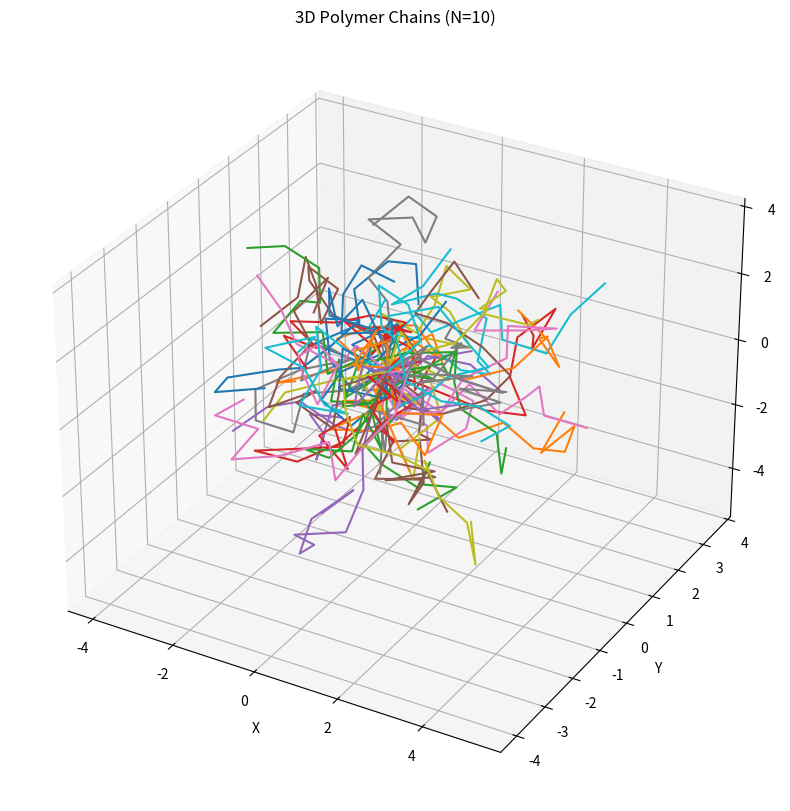
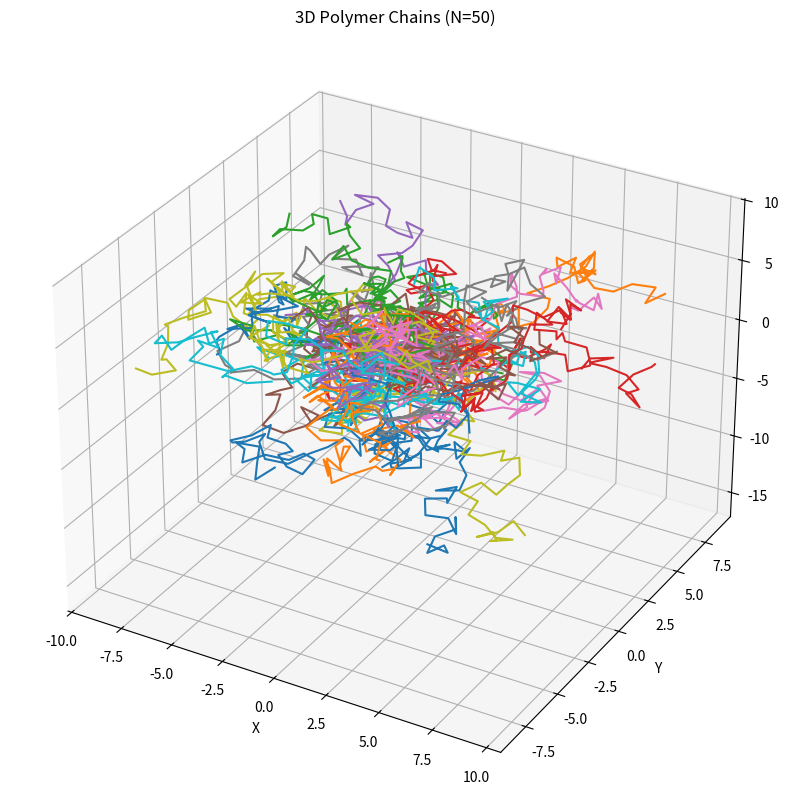
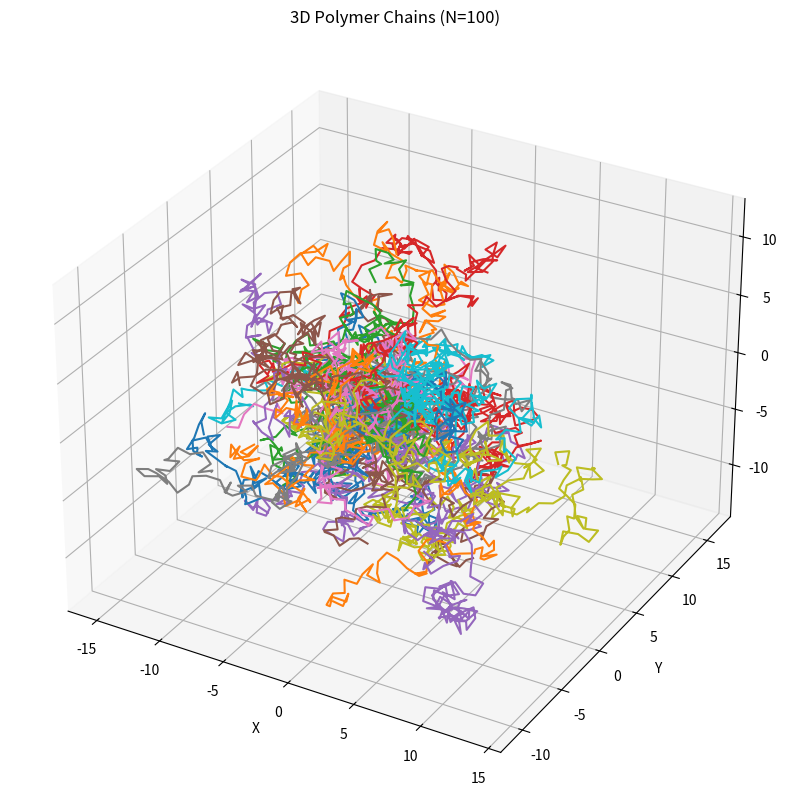
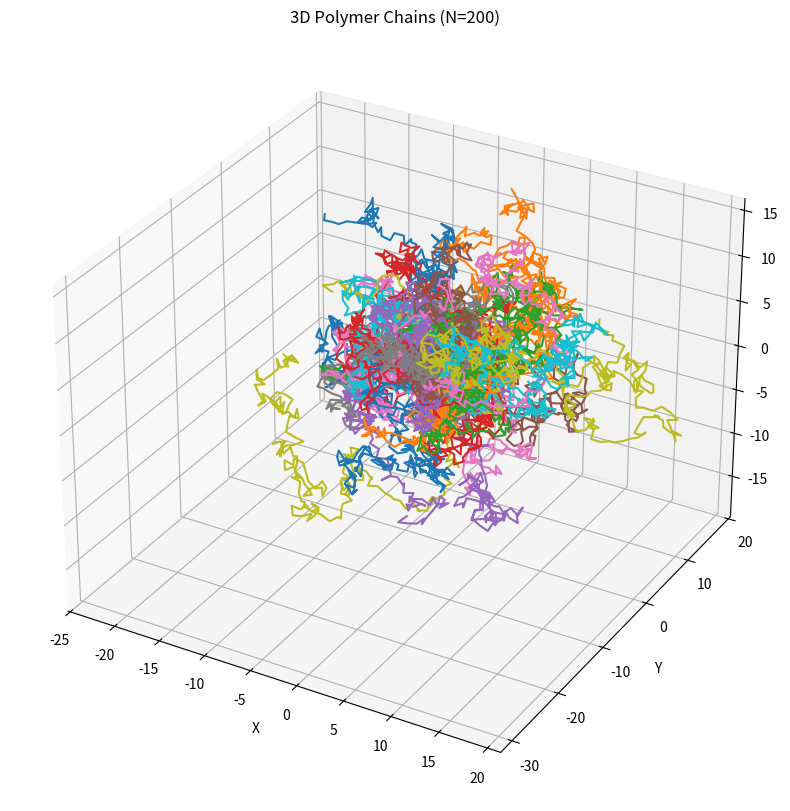
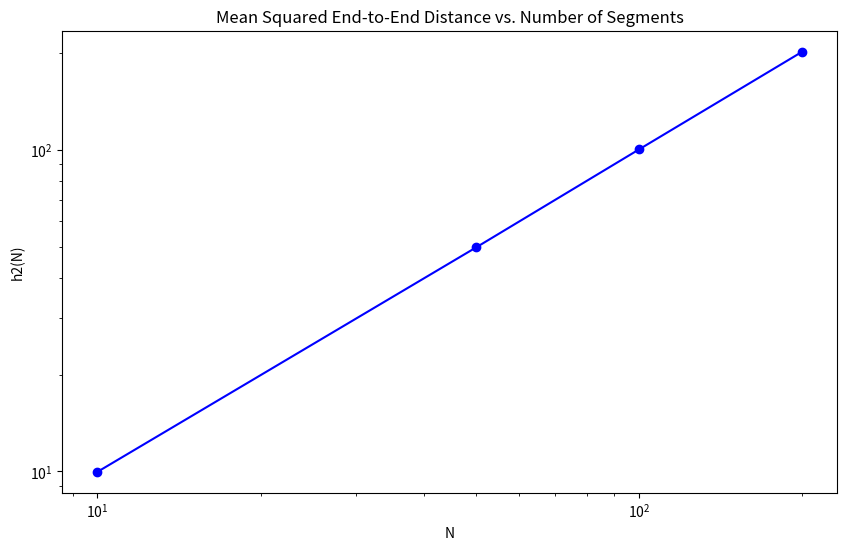

Source code (Python) for these figures, in order:
import numpy as np
import matplotlib.pyplot as plt
from mpl_toolkits.mplot3d import Axes3D
from scipy.optimize import curve_fit

def generate_random_unit_vector():
    phi = np.random.uniform(0, 2 * np.pi)
    costheta = np.random.uniform(-1, 1)
    theta = np.arccos(costheta)
    x = np.sin(theta) * np.cos(phi)
    y = np.sin(theta) * np.sin(phi)
    z = np.cos(theta)
    return np.array([x, y, z])

def generate_polymer_chain(N):
    chain = np.zeros((N + 1, 3))
    for i in range(1, N + 1):
        chain[i] = chain[i-1] + generate_random_unit_vector()
    return chain

def calculate_h2(chains):
    end_to_end = chains[:, -1, :] - chains[:, 0, :]
    return np.mean(np.sum(end_to_end**2, axis=1))

def plot_chains(chains, N):
    fig = plt.figure(figsize=(10, 10))
    ax = fig.add_subplot(111, projection='3d')
    for chain in chains:
        ax.plot(chain[:, 0], chain[:, 1], chain[:, 2])
    ax.set_title(f"3D Polymer Chains (N={N})")
    ax.set_xlabel("X")
    ax.set_ylabel("Y")
    ax.set_zlabel("Z")
    plt.savefig(f"Chain3D{N}.png")
    plt.close()

def power_law(x, a, v):
    return a * x**v

N_values = [10, 50, 100, 200]
num_chains = 2000
h2_values = []

for N in N_values:
    chains = np.array([generate_polymer_chain(N) for _ in range(num_chains)])
    h2 = calculate_h2(chains)
    h2_values.append(h2)
    
    # Plot 50 random chain conformations
    random_chains = chains[np.random.choice(num_chains, 50, replace=False)]
    plot_chains(random_chains, N)

# Plot h2(N) vs N
plt.figure(figsize=(10, 6))
plt.plot(N_values, h2_values, 'bo-')
plt.xscale('log')
plt.yscale('log')
plt.xlabel('N')
plt.ylabel('h2(N)')
plt.title('Mean Squared End-to-End Distance vs. Number of Segments')
plt.savefig('h2vsN.png')
plt.close()

# Determine scaling relationship
popt, _ = curve_fit(power_law, N_values, h2_values)
v = popt[1]

print(f"Scaling exponent v: {v:.4f}")
